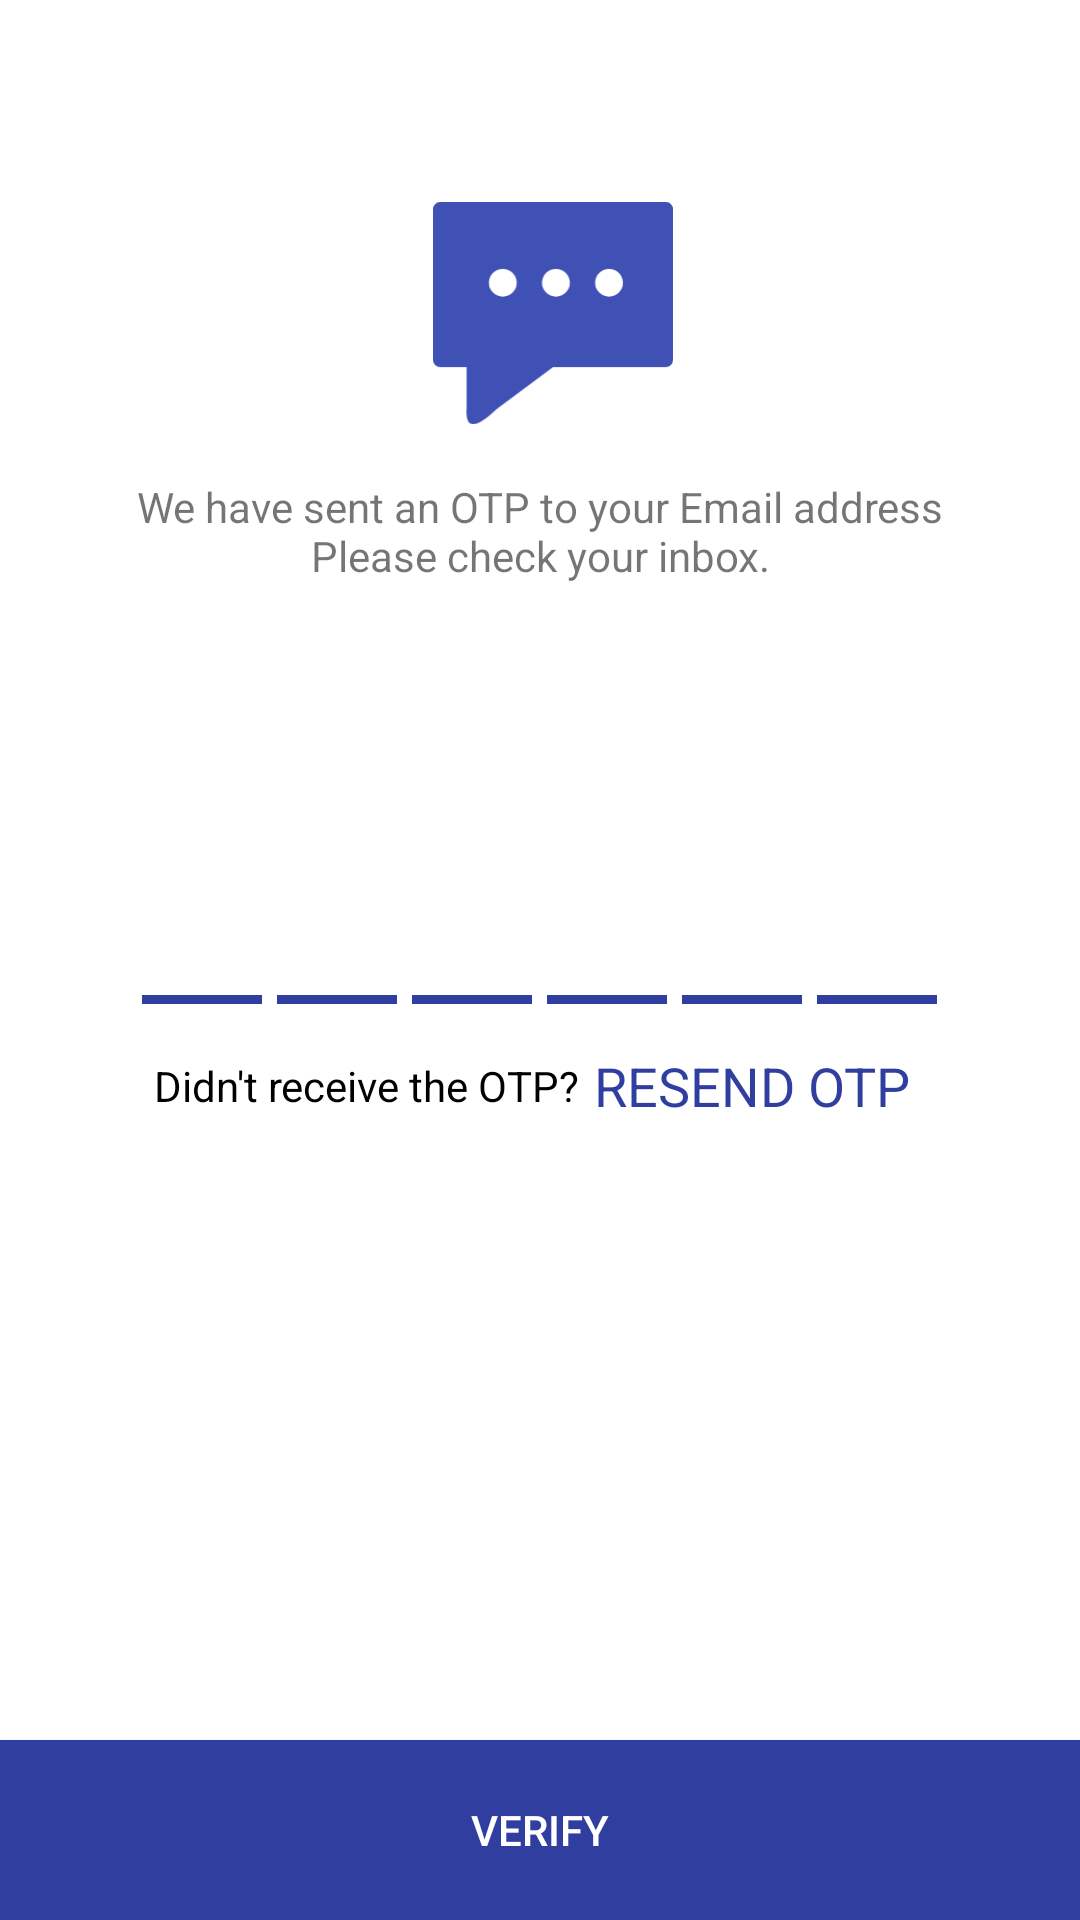

Write the Android layout XML for this screen, with the resource values it uses.
<!-- AndroidManifest.xml: application theme Theme.LeadApp -->
<!-- res/layout/fragment_otp.xml -->
<?xml version="1.0" encoding="utf-8"?>
<layout xmlns:android="http://schemas.android.com/apk/res/android"
    xmlns:app="http://schemas.android.com/apk/res-auto">

    <data>
        <import type="android.view.View" />
    </data>
<androidx.constraintlayout.widget.ConstraintLayout
    android:layout_width="match_parent"
    android:layout_height="match_parent">

    <LinearLayout
        android:id="@+id/linearLayout2"
        android:layout_width="wrap_content"
        android:layout_height="wrap_content"
        app:layout_constraintBottom_toBottomOf="parent"
        app:layout_constraintEnd_toEndOf="parent"
        app:layout_constraintHorizontal_bias="0.498"
        app:layout_constraintStart_toStartOf="parent"
        app:layout_constraintTop_toTopOf="parent"
        app:layout_constraintVertical_bias="0.115">

        <ImageView
            android:layout_width="@dimen/margin_80"
            android:layout_height="@dimen/margin_80"

            android:layout_marginStart="@dimen/margin_10"
            android:src="@drawable/ic_message_bubble" />
    </LinearLayout>

    <TextView
        android:id="@+id/textView"
        android:layout_width="wrap_content"
        android:layout_height="wrap_content"
        android:layout_marginTop="@dimen/margin_15"
        android:text="@string/we_sent_otp"
        android:textAlignment="center"
        android:textSize="@dimen/base_text_size"
        app:layout_constraintEnd_toEndOf="parent"
        app:layout_constraintStart_toStartOf="parent"
        app:layout_constraintTop_toBottomOf="@+id/linearLayout2" />

    <LinearLayout
        android:id="@+id/lin_otp"
        android:layout_width="match_parent"
        android:layout_height="wrap_content"
        android:layout_marginTop="@dimen/margin_100"
        android:gravity="center"
        app:layout_constraintTop_toBottomOf="@id/textView">

        <EditText
            android:id="@+id/et_otp1"
            android:layout_width="40dp"
            android:layout_height="40dp"
            android:background="@drawable/otp_bg"
            android:inputType="number"
            android:maxLength="1"
            android:maxLines="1"
            android:textAlignment="center" />

        <EditText
            android:id="@+id/et_otp2"
            android:layout_width="40dp"
            android:layout_height="40dp"
            android:layout_marginStart="5dp"
            android:background="@drawable/otp_bg"
            android:inputType="number"
            android:maxLength="1"
            android:maxLines="1"
            android:textAlignment="center" />

        <EditText
            android:id="@+id/et_otp3"
            android:layout_width="40dp"
            android:layout_height="40dp"
            android:layout_marginStart="5dp"
            android:background="@drawable/otp_bg"
            android:inputType="number"
            android:maxLength="1"
            android:maxLines="1"
            android:textAlignment="center" />

        <EditText
            android:id="@+id/et_otp4"
            android:layout_width="40dp"
            android:layout_height="40dp"
            android:layout_marginStart="5dp"
            android:background="@drawable/otp_bg"
            android:inputType="number"
            android:maxLength="1"
            android:maxLines="1"
            android:textAlignment="center" />

        <EditText
            android:id="@+id/et_otp5"
            android:layout_width="40dp"
            android:layout_height="40dp"
            android:layout_marginStart="5dp"
            android:background="@drawable/otp_bg"
            android:inputType="number"
            android:maxLength="1"
            android:maxLines="1"
            android:textAlignment="center" />

        <EditText
            android:id="@+id/et_otp6"
            android:layout_width="40dp"
            android:layout_height="40dp"
            android:layout_marginStart="5dp"
            android:background="@drawable/otp_bg"
            android:inputType="number"
            android:maxLength="1"
            android:maxLines="1"
            android:textAlignment="center" />

    </LinearLayout>

    <LinearLayout
        android:id="@+id/lin_resend"
        android:layout_width="wrap_content"
        android:layout_height="wrap_content"
        android:layout_marginTop="@dimen/margin_10"
        android:gravity="center"
        app:layout_constraintEnd_toEndOf="parent"
        app:layout_constraintStart_toStartOf="parent"
        app:layout_constraintTop_toBottomOf="@id/lin_otp">

        <TextView
            android:layout_width="wrap_content"
            android:layout_height="wrap_content"
            android:text="@string/otp_not_received_label"
            android:textColor="@color/black"
            android:textSize="@dimen/base_text_size" />

        <TextView
            android:id="@+id/tv_resend"
            android:layout_width="wrap_content"
            android:layout_height="wrap_content"
            android:padding="@dimen/margin_5"
            android:textAllCaps="true"
            android:text="@string/resend_code"
            android:textColor="@color/purple_700"
            android:textSize="@dimen/text_size_18" />
    </LinearLayout>

    <ProgressBar
        android:id="@+id/loadingIndicator"
        android:layout_width="@dimen/margin_50"
        android:layout_height="@dimen/margin_50"
        android:layout_marginTop="@dimen/margin_25"
        android:visibility="gone"
        app:layout_constraintEnd_toEndOf="parent"
        app:layout_constraintStart_toStartOf="parent"
        app:layout_constraintTop_toBottomOf="@id/lin_resend" />

    <Button
        android:id="@+id/btn_verify"
        android:layout_width="match_parent"
        android:layout_height="@dimen/margin_60"
        android:background="@color/purple_700"
        android:text="@string/verify"
        android:textAllCaps="true"
        android:textColor="@color/white"
        app:layout_constraintBottom_toBottomOf="parent"
        app:layout_constraintEnd_toEndOf="parent"
        app:layout_constraintStart_toStartOf="parent" />

</androidx.constraintlayout.widget.ConstraintLayout>
</layout>
<!-- resources referenced by this layout -->
<resources>
  <color name="black">#FF000000</color>
  <color name="purple_700">#FF303F9F</color>
  <color name="white">#FFFFFFFF</color>
  <dimen name="base_text_size">14sp</dimen>
  <dimen name="margin_10">10dp</dimen>
  <dimen name="margin_100">100dp</dimen>
  <dimen name="margin_15">15dp</dimen>
  <dimen name="margin_25">25dp</dimen>
  <dimen name="margin_5">5dp</dimen>
  <dimen name="margin_50">50dp</dimen>
  <dimen name="margin_60">60dp</dimen>
  <dimen name="margin_80">80dp</dimen>
  <dimen name="text_size_18">18sp</dimen>
  <!-- drawable ic_message_bubble (drawable) -->
  <vector xmlns:android="http://schemas.android.com/apk/res/android"
      android:width="122.88dp"
      android:height="113.94dp"
      android:viewportWidth="122.88"
      android:viewportHeight="113.94">
    <path
        android:fillColor="@color/purple_500"
        android:pathData="M3.77,0L119.11,0a3.79,3.79 0,0 1,3.77 3.77L122.88,80.94a3.79,3.79 0,0 1,-3.77 3.78L61.44,84.72l-29.1,21.62c-9.61,9.13 -16.08,11.45 -15.15,-1L17.19,84.72L3.77,84.72A3.79,3.79 0,0 1,0 80.94L0,3.77A3.79,3.79 0,0 1,3.77 0ZM62.92,34.34a7.12,7.12 0,1 1,-7.12 7.11,7.11 7.11,0 0,1 7.12,-7.11ZM90.11,34.34A7.12,7.12 0,1 1,83 41.45a7.11,7.11 0,0 1,7.11 -7.11ZM35.72,34.34a7.12,7.12 0,1 1,-7.11 7.11,7.11 7.11,0 0,1 7.11,-7.11Z"
        android:fillType="evenOdd"/>
  </vector>
  <!-- drawable otp_bg (drawable) -->
  <?xml version="1.0" encoding="utf-8"?>
  <layer-list xmlns:android="http://schemas.android.com/apk/res/android">
      <item android:top="-8dp" android:left="-8dp" android:right="-8dp">
          <shape>
              <solid android:color="#00000000"/>
              <stroke android:color="@color/purple_700" android:width="3dp"/>
          </shape>
      </item>
  </layer-list>
  <string name="otp_not_received_label">Didn\'t receive the OTP?</string>
  <string name="resend_code">Resend OTP</string>
  <string name="verify">Verify</string>
  <string name="we_sent_otp">We have sent an OTP to your Email address\nPlease check your inbox.</string>
  <style name="Theme.LeadApp" parent="Theme.MaterialComponents.Light.DarkActionBar">
          
          <item name="colorPrimary">@color/purple_500</item>
          <item name="colorPrimaryVariant">@color/purple_700</item>
          <item name="colorOnPrimary">@color/white</item>
          
          <item name="colorSecondary">@color/teal_200</item>
          <item name="colorSecondaryVariant">@color/teal_700</item>
          <item name="colorOnSecondary">@color/black</item>
          
          <item name="android:statusBarColor">?attr/colorPrimaryVariant</item>
          <item name="android:forceDarkAllowed" tools:targetApi="q">false</item>
          
      </style>
  <color name="purple_500">#FF3F51B5</color>
  <color name="teal_200">#FFFF4081</color>
  <color name="teal_700">#FFF50057</color>
</resources>
